Run: headless pygame with SDL's dummy video driver; simulated clock (each Clock.tick advances the game by its frame time, no real sleeping); random seed 0; keys injected as events and as key.get_pressed() state; no mouse input.
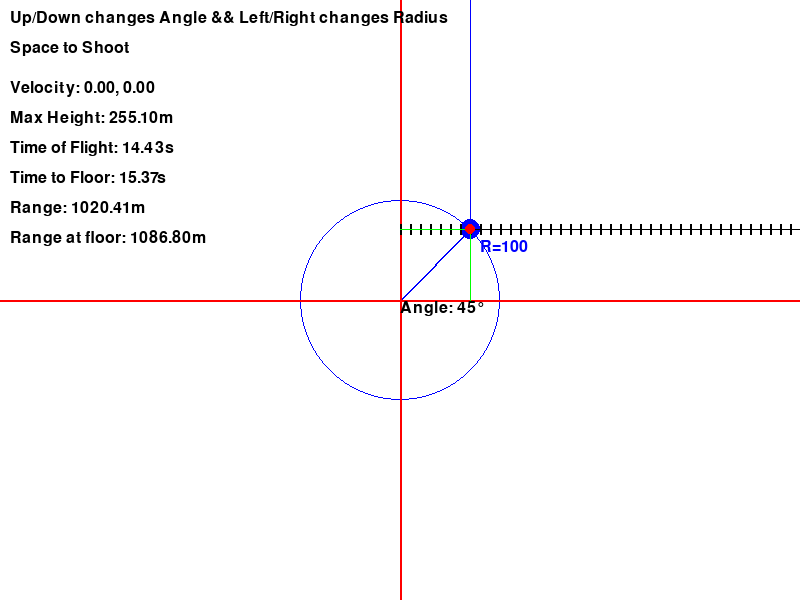
Frame 1 of 4 · flips 1–60 · no input
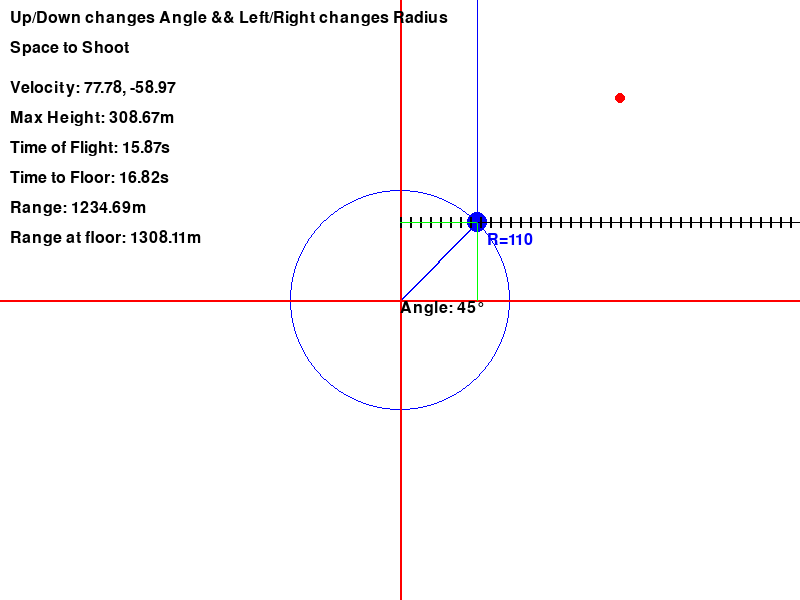
Frame 2 of 4 · flips 61–180 · tapped SPACE, RETURN · held RIGHT (→), D
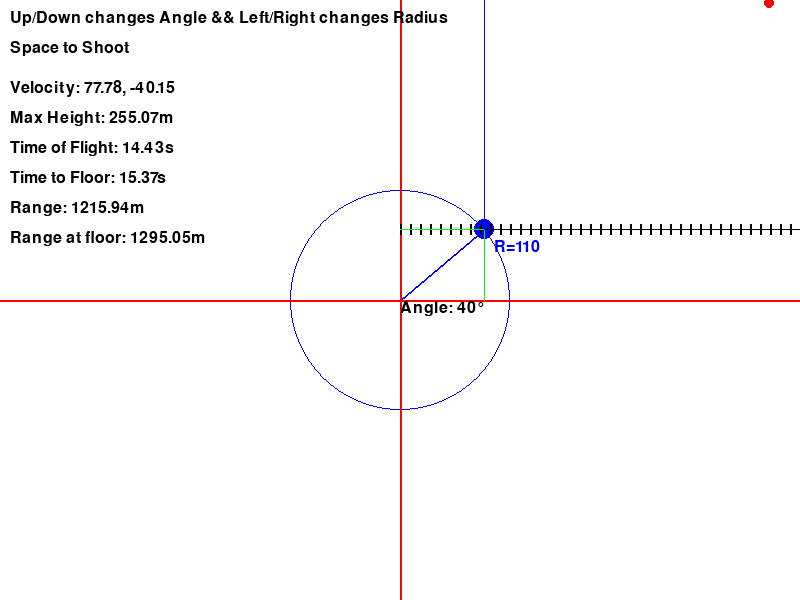
Frame 3 of 4 · flips 181–300 · held DOWN (↓), S
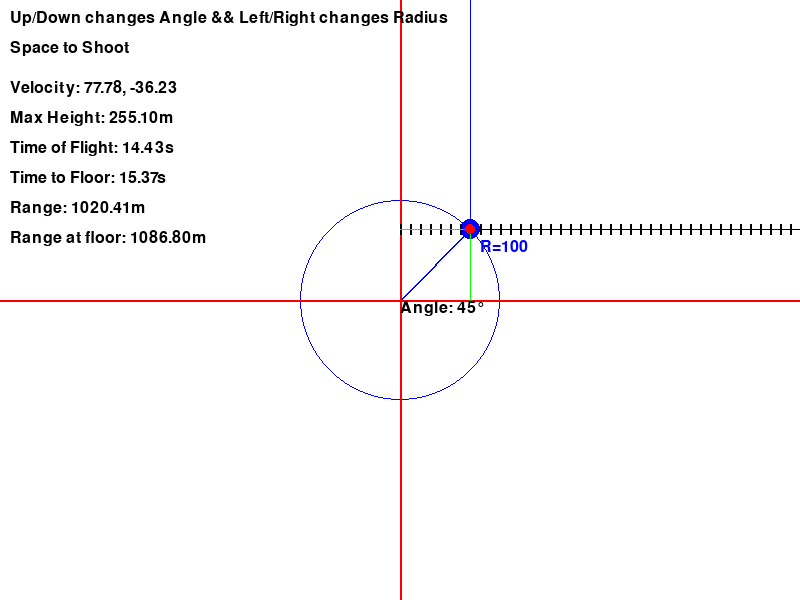
Frame 4 of 4 · flips 301–420 · held LEFT (←), A, UP (↑), W

The pygame program that drew these frames:

import pygame
import sys
import math
from pygame.math import Vector2 

# Initialize Pygame
pygame.init()

# Set up the screen
WIDTH, HEIGHT = 800, 600
screen = pygame.display.set_mode((WIDTH, HEIGHT))
pygame.display.set_caption("ToF/MaxHeight/Range/ Simulation")

# Colors
WHITE = (255, 255, 255)
RED = (255, 0, 0)
BLUE = (0, 0, 255)
GREEN = (0, 255, 0)
BLACK = (0, 0, 0)

# Font
font = pygame.font.SysFont(None, 24)

# Line parameters
line_length = 100
angle = 0  # Initial angle in radians

ball_velocity = Vector2(0, 0)  # Initial velocity
ball_position = Vector2(0, 0)
GRAVITY = 9.8  # Vertical acceleration
PLAY_MODE = 0  # 0: configuration, 1: projectile
    # Update the angle (optional: make it rotate)
angle = 45
# Main loop
clock = pygame.time.Clock()
while True:
    screen.fill(WHITE)
    dt = min(clock.tick(60) / 1000.0, 0.1)  # Limit max dt for stability


    
    # Calculate the endpoint of the line using sin and cos
    line_end_x = WIDTH // 2 + line_length * math.cos(math.radians(angle))
    line_end_y = HEIGHT // 2 + line_length * -math.sin(math.radians(angle))
    
    # Handle events
    for event in pygame.event.get():
        if event.type == pygame.QUIT:
            pygame.quit()
            sys.exit()
        elif event.type == pygame.KEYDOWN:
            if event.key == pygame.K_LEFT:
                line_length -= 10  # Increase line length
            elif event.key == pygame.K_RIGHT:
                line_length += 10
                line_length=max(10, line_length)  # Decrease line length, minimum 10
            elif event.key == pygame.K_UP:
                angle += 5
            elif event.key == pygame.K_DOWN:
                angle -= 5
            elif event.key == pygame.K_SPACE:
                PLAY_MODE = 1 - PLAY_MODE  # Toggle between configuration and projectile mode
                if PLAY_MODE == 1:
                    # Use angle directly (in radians)
                    ball_velocity = Vector2(math.cos(math.radians(angle)), -math.sin(math.radians(angle))) * line_length  
                    ball_position = Vector2(line_end_x, line_end_y)
                elif PLAY_MODE == 0:
                    ball_velocity = Vector2(0, 0)
            elif event.key == pygame.K_ESCAPE:
                pygame.quit()

    # Draw the vertical rotating line
    pygame.draw.line(screen, BLUE, (WIDTH / 2, HEIGHT / 2), (line_end_x, line_end_y), 2)
    pygame.draw.circle(screen, BLUE, (int(line_end_x), int(line_end_y)), 10)
    pygame.draw.circle(screen, BLUE, (int(WIDTH / 2), int(HEIGHT / 2)), line_length, 1)
    
    #draw axis 
    pygame.draw.line(screen, RED, (0, HEIGHT / 2), (WIDTH, HEIGHT / 2), 2)
    pygame.draw.line(screen, RED, (WIDTH / 2, HEIGHT), (WIDTH / 2, 0), 2)
   # Draw horizontal scale (in meters)
    scale_length = 500  # Length of the scale in meters
    pixels_per_meter = 10  # 1 meter = 10 pixels
    scale_start_x = 0  # Starting x position of the scale
    scale_y =  line_end_y  # Y position of the scale
    for i in range(scale_length + 10):
        x_position = scale_start_x + i * pixels_per_meter # Calculate x position based on scale length and pixels per meter
        pygame.draw.line(screen, BLACK, (x_position+WIDTH/2, scale_y - 5), (x_position+WIDTH/2, scale_y + 5), 2)
        label_scale = font.render(f"{i}", True, BLACK)
       # screen.blit(label_scale, (x_position+WIDTH/2 - 5, scale_y + 10))
    pygame.draw.line(screen, BLACK, (scale_start_x+WIDTH/2, scale_y), (scale_start_x +WIDTH/2+ scale_length * pixels_per_meter, scale_y), 1)

    pygame.draw.line(screen, GREEN, (line_end_x, line_end_y), (line_end_x, HEIGHT / 2), 1)
    pygame.draw.line(screen, GREEN, (line_end_x, line_end_y), (WIDTH / 2, line_end_y), 1)    
    # Display labels
    label_text_angle = f"Angle: {int(angle)}°"
    label_angle = font.render(label_text_angle, True, BLACK)
    screen.blit(label_angle, (WIDTH // 2, HEIGHT // 2))
    
    label_text_R = f"R={int(line_length)}"
    label_R = font.render(label_text_R, True, BLUE)
    screen.blit(label_R, (line_end_x + 10, line_end_y + 10))
    
    info1 = "Up/Down changes Angle && Left/Right changes Radius"
    screen.blit(font.render(info1, True, BLACK), (10, 10))
    info2 = "Space to Shoot"
    screen.blit(font.render(info2, True, BLACK), (10, 40))
    
    if PLAY_MODE == 0:
        ball_position = Vector2(line_end_x, line_end_y)
    if PLAY_MODE == 1:
        ball_velocity.y += GRAVITY * dt  # Apply gravity
        ball_position += ball_velocity * dt  # Update position
        
        # Reset when out of bounds
        if ball_position.y > HEIGHT or ball_position.x < 0 or ball_position.x > WIDTH:
            PLAY_MODE = 0

    initial_velocity = line_length  # Assuming velocity is proportional to line length
    angle_radians = math.radians(angle)  

    # Calculate and display the MAX HEIGHT
    max_height = (initial_velocity**2 * math.sin(angle_radians)**2) / (2 * GRAVITY)
    label_max_height = font.render(f"Max Height: {max_height:.2f}m", True, BLACK)
    screen.blit(label_max_height, (10, 110))
   # Draw a horizontal line at MAX HEIGHT
    max_height_y = line_end_y - max_height 
    pygame.draw.line(screen, BLUE, (0, max_height_y), (WIDTH, max_height_y), 1)
    pygame.draw.line(screen, BLUE, (line_end_x, line_end_y), (line_end_x, max_height_y), 1)
    label_max_height_line = font.render("Max Height", True, BLUE)
    screen.blit(label_max_height_line, (WIDTH / 2 + 10, max_height_y - 20))

    # Calculate and display the time of flight (TOF) preview   
    time_of_flight = (2 * initial_velocity * math.sin(angle_radians)) / GRAVITY
    label_time_of_flight = font.render(f"Time of Flight: {time_of_flight:.2f}s", True, BLACK)
    screen.blit(label_time_of_flight, (10, 140))

    # Calculate and display the time to reach the floor (TOG) (ground at HEIGHT/2)
    time_to_floor = (initial_velocity * math.sin(angle_radians) + 
                     math.sqrt((initial_velocity * math.sin(angle_radians))**2 + 2 * GRAVITY * (HEIGHT / 2 - line_end_y))) / GRAVITY
    label_time_to_floor = font.render(f"Time to Floor: {time_to_floor:.2f}s", True, BLACK)
    screen.blit(label_time_to_floor, (10, 170))
  
    # Calculate and display the RANGE
    range_of_projectile = (initial_velocity**2 * math.sin(2 * angle_radians)) / GRAVITY
    label_range = font.render(f"Range: {range_of_projectile:.2f}m", True, BLACK)
    screen.blit(label_range, (10, 200))
    rx=line_end_x + range_of_projectile
    pygame.draw.line(screen, RED, (rx, line_end_y+10), (rx, line_end_y-10), 4)
    
    #----------------------------------------------------------------
            # Calculate the RANGE in GROUND at Height/2
    y0 = line_end_y  # Initial height
    yf = HEIGHT / 2  # Ground level
    initial_velocity_x = line_length * math.cos(math.radians(angle))
    initial_velocity_y = line_length * math.sin(math.radians(angle))

    if initial_velocity_y**2 + 2 * GRAVITY * (yf - y0) >= 0:  # Ensure the projectile can reach the line
            time_to_ground = (initial_velocity_y + 
                             math.sqrt(initial_velocity_y**2 + 2 * GRAVITY * (yf - y0))) / GRAVITY

            # Compute landing position at HEIGHT/2
            range_at_ground = initial_velocity_x * time_to_ground
          
            # Display the range in ground at HEIGHT/2
            label_range_ground = font.render(f"Range at floor: {range_at_ground:.2f}m", True, BLACK)
            screen.blit(label_range_ground, (10, 230))
            # Draw a horizontal line from line_end_x, line_end_y with length range_at_ground
            #if range_at_ground > 0:
    pygame.draw.line(screen, GREEN, (line_end_x + range_at_ground, HEIGHT/2-10), (line_end_x + range_at_ground, HEIGHT/2+10), 4)
   
    # Draw the trajectory line     
    #   
    # Calculate the trajectory points
    # time_step = 0.1  # Time step for trajectory calculation
    # trajectory_points = []        
    #   for t in range(0, int(time_of_flight / time_step) + 1):
    #       x = initial_velocity * math.cos(angle_radians) * t * time_step
    #       y = (initial_velocity * math.sin(angle_radians) * t * time_step) - (0.5 * GRAVITY * (t * time_step)**2)
    #    trajectory_points.append((x, y))
    #       
    #   # Draw the trajectory line  
    #  for i in range(len(trajectory_points) - 1):          
    #               pygame.draw.line(screen, BLACK, (WIDTH // 2 + trajectory_points[i][0], HEIGHT // 2 - trajectory_points[i][1]),
    #                                (WIDTH // 2 + trajectory_points[i + 1][0], HEIGHT // 2 - trajectory_points[i + 1][1]), 2)
    #       
    #       pygame.draw.circle(screen, BLACK, (int(WIDTH // 2 + trajectory_points[0][0]), int(HEIGHT // 2 - trajectory_points[0][1])), 5)
    #       pygame.draw.circle(screen, BLACK, (int(WIDTH // 2 + trajectory_points[-1][0]), int(HEIGHT // 2 - trajectory_points[-1][1])), 5)     
     
    # Draw the ball
    pygame.draw.circle(screen, RED, (int(ball_position.x), int(ball_position.y)), 5)
    
    # Display velocity for debugging
    label_velocity = font.render(f"Velocity: {ball_velocity.x:.2f}, {ball_velocity.y:.2f}", True, BLACK)
    screen.blit(label_velocity, (10, 80))
    
    # Update the display
    pygame.display.flip()
